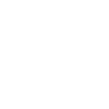
t = 0.00 s
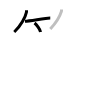
t = 3.25 s
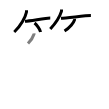
t = 6.50 s
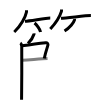
t = 9.50 s
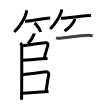
t = 12.75 s
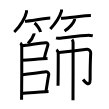
t = 16.00 s

The animated SVG that drew these frames (rendered in a browser with its animation timeline set to each time). Animation: 16 SMIL elements (animate=16); one cycle of 16.00 s.

<svg width="109px" height="109px" viewBox="0 0 px 109px" xmlns="http://www.w3.org/2000/svg" xmlns:xlink="http://www.w3.org/1999/xlink" xml:space="preserve" version="1.1"  baseProfile="full">
<path d="M26.5,10.25c0.03,0.51,0.07,1.32-0.07,2.06C25.6,16.65,20.81,26.17,14.25,32" style="fill:none;stroke:black;stroke-width:3;opacity:0">
  <animate attributeType="CSS" attributeName="opacity" from="0" to="1" begin="0s" dur="1s" repeatCount="0" fill="freeze" />
</path>
<path d="M25,21.16c4.55,0,20.14-3.16,25.25-3.16" style="fill:none;stroke:black;stroke-width:3;opacity:0">
  <animate attributeType="CSS" attributeName="opacity" from="0" to="1" begin="1s" dur="1s" repeatCount="0" fill="freeze" />
</path>
<path d="M34.52,23.08c2.13,1.57,5.51,6.45,6.04,8.88" style="fill:none;stroke:black;stroke-width:3;opacity:0">
  <animate attributeType="CSS" attributeName="opacity" from="0" to="1" begin="2s" dur="1s" repeatCount="0" fill="freeze" />
</path>
<path d="M61.49,9.5c0.03,0.46,0.14,1.2-0.06,1.84c-1.5,4.83-5.66,11.72-11.17,17.66" style="fill:none;stroke:black;stroke-width:3;opacity:0">
  <animate attributeType="CSS" attributeName="opacity" from="0" to="1" begin="3s" dur="1s" repeatCount="0" fill="freeze" />
</path>
<path d="M60.98,18.21c5.17,0,24.1-2.68,29.9-2.68" style="fill:none;stroke:black;stroke-width:3;opacity:0">
  <animate attributeType="CSS" attributeName="opacity" from="0" to="1" begin="4s" dur="1s" repeatCount="0" fill="freeze" />
</path>
<path d="M74.49,19c0.03,0.28,0.06,0.73-0.05,1.14c-0.68,2.4-4.58,7.65-9.93,10.86" style="fill:none;stroke:black;stroke-width:3;opacity:0">
  <animate attributeType="CSS" attributeName="opacity" from="0" to="1" begin="5s" dur="1s" repeatCount="0" fill="freeze" />
</path>
<path d="M34,33.28c0.02,0.23,0.07,0.61-0.03,0.93c-0.93,3.04-2.85,6.02-5.97,9.29" style="fill:none;stroke:black;stroke-width:3;opacity:0">
  <animate attributeType="CSS" attributeName="opacity" from="0" to="1" begin="6s" dur="1s" repeatCount="0" fill="freeze" />
</path>
<path d="M20.33,42.95c0.78,0.48,1.25,2.17,1.41,3.14c0.16,0.97,0,47.68-0.16,53.72" style="fill:none;stroke:black;stroke-width:3;opacity:0">
  <animate attributeType="CSS" attributeName="opacity" from="0" to="1" begin="7s" dur="1s" repeatCount="0" fill="freeze" />
</path>
<path d="M21.87,45.84c7.66-1.19,20.02-2.77,23.97-3.17c1.44-0.15,2.31,1.48,2.1,2.35c-0.86,3.59-2.2,6.15-3.67,13.42" style="fill:none;stroke:black;stroke-width:3;opacity:0">
  <animate attributeType="CSS" attributeName="opacity" from="0" to="1" begin="8s" dur="1s" repeatCount="0" fill="freeze" />
</path>
<path d="M22.01,60.21c11.08-0.76,20.27-1.48,25.5-1.76" style="fill:none;stroke:black;stroke-width:3;opacity:0">
  <animate attributeType="CSS" attributeName="opacity" from="0" to="1" begin="9s" dur="1s" repeatCount="0" fill="freeze" />
</path>
<path d="M22.44,74.66c10.06-0.91,19.31-2.35,23.87-2.84c1.68-0.18,2.69,1.8,2.45,2.85C47.77,79.02,47.25,84.25,46,91" style="fill:none;stroke:black;stroke-width:3;opacity:0">
  <animate attributeType="CSS" attributeName="opacity" from="0" to="1" begin="10s" dur="1s" repeatCount="0" fill="freeze" />
</path>
<path d="M21.89,93.36c5.02-0.38,20.26-1.59,26.64-1.97" style="fill:none;stroke:black;stroke-width:3;opacity:0">
  <animate attributeType="CSS" attributeName="opacity" from="0" to="1" begin="11s" dur="1s" repeatCount="0" fill="freeze" />
</path>
<path d="M56.05,37.91c0.84,0.28,2.37,0.35,3.21,0.28c5.33-0.48,25.4-3.13,30.57-2.8c1.39,0.09,2.23,0.13,2.93,0.27" style="fill:none;stroke:black;stroke-width:3;opacity:0">
  <animate attributeType="CSS" attributeName="opacity" from="0" to="1" begin="12s" dur="1s" repeatCount="0" fill="freeze" />
</path>
<path d="M56.43,49.79c0.53,0.33,1.66,2.5,1.77,3.16c0.11,0.67-0.06,28.64-0.18,32.8" style="fill:none;stroke:black;stroke-width:3;opacity:0">
  <animate attributeType="CSS" attributeName="opacity" from="0" to="1" begin="13s" dur="1s" repeatCount="0" fill="freeze" />
</path>
<path d="M59,52.59c2.69-0.25,25.92-3.13,27.92-3.28c2.36-0.18,3.87,2.08,3.78,3.67c-0.43,8.02-0.57,17.25-0.57,26.52c0,9.01-6.13,1.24-7.03,0.01" style="fill:none;stroke:black;stroke-width:3;opacity:0">
  <animate attributeType="CSS" attributeName="opacity" from="0" to="1" begin="14s" dur="1s" repeatCount="0" fill="freeze" />
</path>
<path d="M72.05,39.45c0.31,0.31,0.97,2.32,1.04,2.94c0.06,0.62-0.04,54-0.1,57.87" style="fill:none;stroke:black;stroke-width:3;opacity:0">
  <animate attributeType="CSS" attributeName="opacity" from="0" to="1" begin="15s" dur="1s" repeatCount="0" fill="freeze" />
</path>
</svg>
